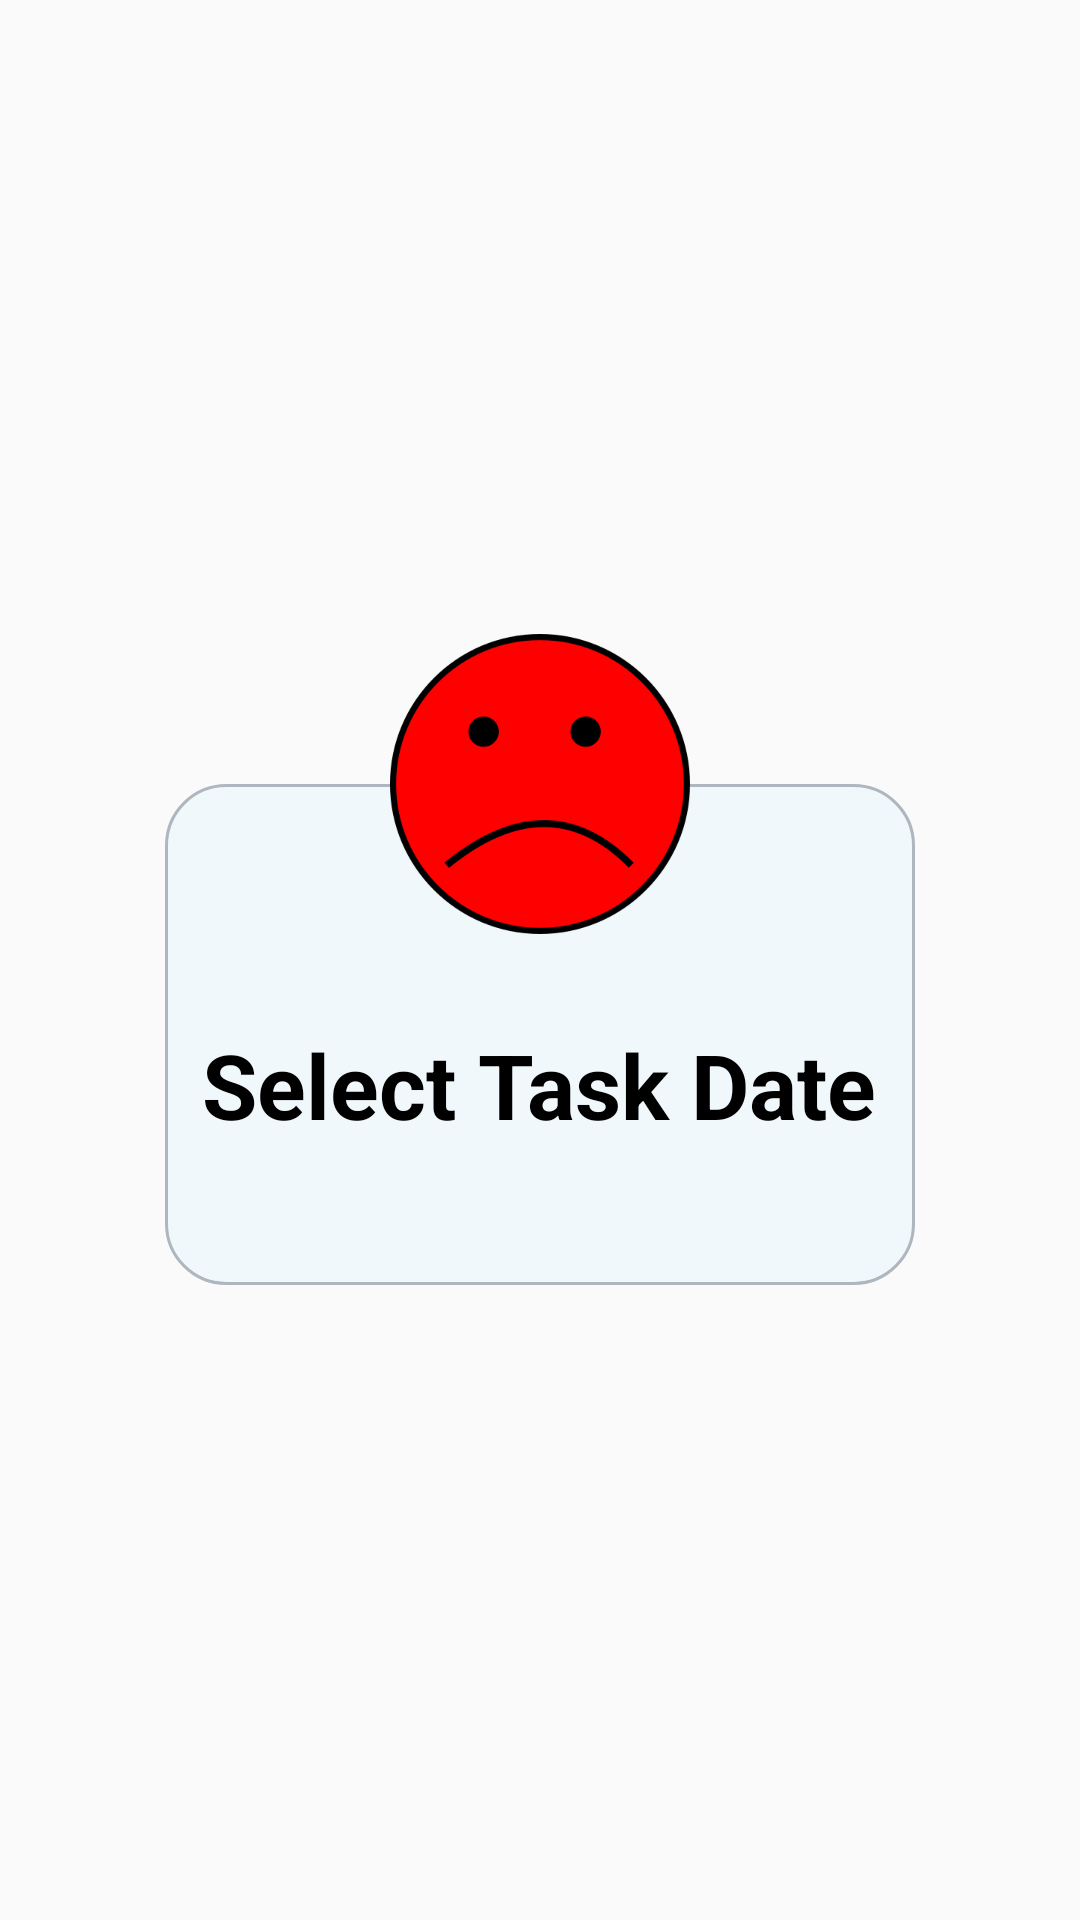

Write the Android layout XML for this screen, with the resource values it uses.
<!-- AndroidManifest.xml: application theme Theme.Todo -->
<!-- res/layout/pickdate.xml -->
<?xml version="1.0" encoding="utf-8"?>
<RelativeLayout xmlns:android="http://schemas.android.com/apk/res/android"
    xmlns:app="http://schemas.android.com/apk/res-auto"
    xmlns:tools="http://schemas.android.com/tools"
    android:id="@+id/relativelayout"
    android:layout_width="wrap_content"
    android:layout_height="wrap_content"
    android:layout_centerHorizontal="false"
    android:layout_margin="10dp"
    android:orientation="vertical">

    <RelativeLayout
        android:layout_width="250dp"
        android:layout_height="wrap_content"
        android:layout_centerInParent="true"
        android:visibility="visible">

        <RelativeLayout
            android:layout_width="match_parent"
            android:layout_height="167dp"
            android:layout_centerHorizontal="true"
            android:layout_marginTop="50dp"
            android:background="@drawable/deletepopupbackground">

            <TextView
                android:id="@+id/textView5"
                android:layout_width="wrap_content"
                android:layout_height="wrap_content"
                android:layout_centerHorizontal="true"
                android:layout_marginTop="80dp"
                android:text="@string/pickdate"
                android:textColor="@color/black"
                android:textSize="30sp"
                android:textStyle="bold" />
        </RelativeLayout>

        <ImageView
            android:id="@+id/done_image"
            android:layout_width="100dp"
            android:layout_height="100dp"
            android:layout_centerHorizontal="true"
            android:contentDescription="@string/logo"
            android:scaleType="centerCrop"
            app:srcCompat="@drawable/date_not_spacified" />

    </RelativeLayout>
</RelativeLayout>
<!-- resources referenced by this layout -->
<resources>
  <color name="black">#FF000000</color>
  <!-- drawable date_not_spacified: png bitmap (drawable, 12648 bytes) -->
  <!-- drawable deletepopupbackground (drawable) -->
  <?xml version="1.0" encoding="utf-8"?>
  <shape  xmlns:android="http://schemas.android.com/apk/res/android">
      <stroke android:width="1dp" android:color="@color/grey"/>
      <solid android:color="@color/light_white"/>
      <corners android:radius="20dp"/>
  </shape>
  <string name="logo">logo</string>
  <string name="pickdate">Select Task Date</string>
  <style name="Theme.Todo" parent="Theme.AppCompat.DayNight.NoActionBar">
          
          <item name="colorPrimary">@color/purple_500</item>
          <item name="colorPrimaryVariant">@color/black</item>
          <item name="colorOnPrimary">@color/white</item>
          
          <item name="colorSecondary">@color/teal_200</item>
          <item name="colorSecondaryVariant">@color/teal_700</item>
          <item name="colorOnSecondary">@color/black</item>
          
          <item name="android:statusBarColor" tools:targetApi="l">?attr/colorPrimaryVariant</item>
          <item name="android:colorBackgroundFloating">@color/light_blue</item>
  
          
      </style>
  <color name="grey">#AEB6BF</color>
  <color name="light_white">#F1F8FB</color>
  <color name="purple_500">#FF6200EE</color>
  <color name="white">#FFFFFFFF</color>
  <color name="teal_200">#FF03DAC5</color>
  <color name="teal_700">#FF018786</color>
  <color name="light_blue">#EAEDED</color>
</resources>
